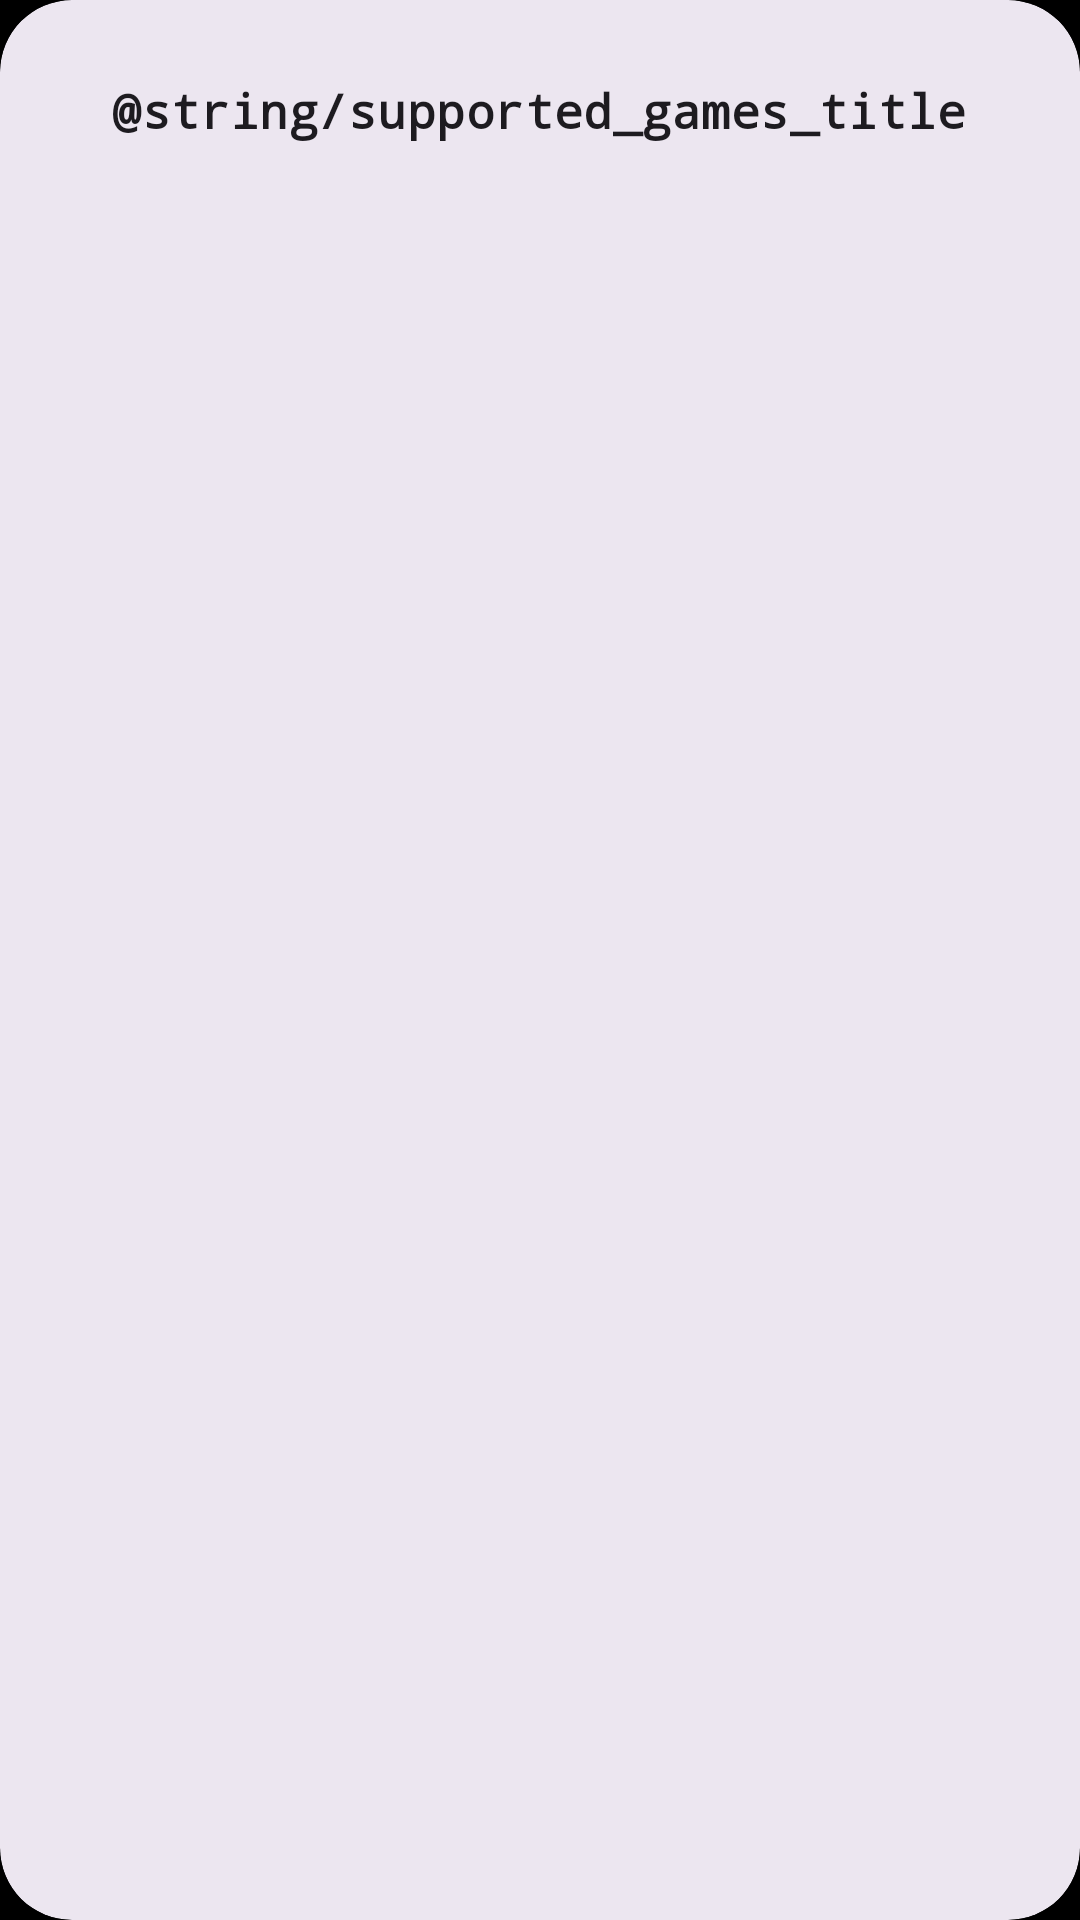

Reconstruct the res/layout file that produces this screen, plus the resources it refers to.
<!-- AndroidManifest.xml: application theme Theme.Catsmoker -->
<!-- res/layout/view_flipper.xml -->
<?xml version="1.0" encoding="utf-8"?>

<com.google.android.material.card.MaterialCardView
    xmlns:android="http://schemas.android.com/apk/res/android"
    xmlns:app="http://schemas.android.com/apk/res-auto"
    xmlns:tools="http://schemas.android.com/tools"
    style="@style/Widget.MaterialComponents.CardView"
    android:layout_width="match_parent"
    android:layout_height="wrap_content"
    android:layout_marginVertical="16dp"
    app:cardBackgroundColor="?attr/colorSurfaceContainerHigh"
    app:cardCornerRadius="24dp"
    app:cardElevation="0dp"
    app:strokeWidth="0dp"
    tools:theme="@style/Theme.Catsmoker">

    <LinearLayout
        android:id="@+id/flipper_container_layout"
        android:layout_width="match_parent"
        android:layout_height="wrap_content"
        android:background="?attr/selectableItemBackground"
        android:clickable="true"
        android:focusable="true"
        android:gravity="center"
        android:orientation="vertical"
        android:paddingTop="24dp"
        android:paddingBottom="12dp">

        <TextView
            android:layout_width="wrap_content"
            android:layout_height="wrap_content"
            android:layout_marginBottom="16dp"
            android:paddingTop="2dp"
            android:paddingBottom="2dp"
            android:fontFamily="monospace"
            android:text="@string/supported_games_title"
            android:textAppearance="?attr/textAppearanceTitleMedium"
            android:textColor="?attr/colorOnSurface"
            android:textStyle="bold" />

        <ViewFlipper
            android:id="@+id/game_flipper"
            android:layout_width="match_parent"
            android:layout_height="wrap_content"
            android:autoStart="true"
            android:clickable="false"
            android:flipInterval="2500"
            android:focusable="false"
            android:inAnimation="@android:anim/slide_in_left"
            android:outAnimation="@android:anim/slide_out_right" />

    </LinearLayout>

</com.google.android.material.card.MaterialCardView>
<!-- resources referenced by this layout -->
<resources>
  <style name="Theme.Catsmoker" parent="Base.Theme.Catsmoker" />
  <style name="Base.Theme.Catsmoker" parent="Theme.Material3.DayNight.NoActionBar">
          <item name="windowActionBar">false</item>
          <item name="windowNoTitle">true</item>
          <item name="android:icon">@mipmap/ic_launcher</item>
          <item name="android:logo">@mipmap/ic_launcher</item>
  
          
          <item name="android:windowBackground">@color/black</item>
          <item name="android:statusBarColor">@android:color/transparent</item>
          <item name="android:navigationBarColor">@android:color/transparent</item>
          <item name="android:windowLightStatusBar">false</item>
          <item name="android:windowLightNavigationBar">false</item>
  
          
          <item name="android:windowLayoutInDisplayCutoutMode">shortEdges</item>
      </style>
  <color name="black">#000000</color>
</resources>
